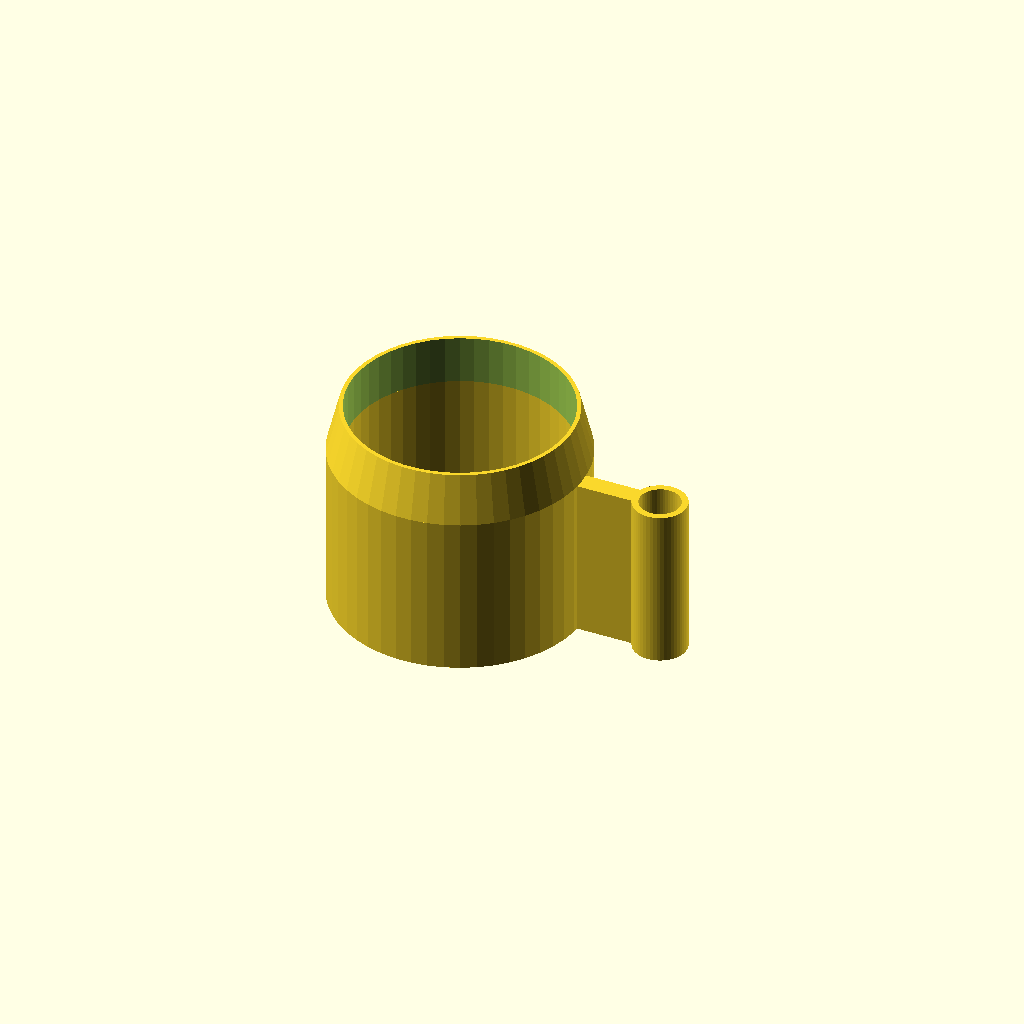
Cell 1: the model at its default parameters.
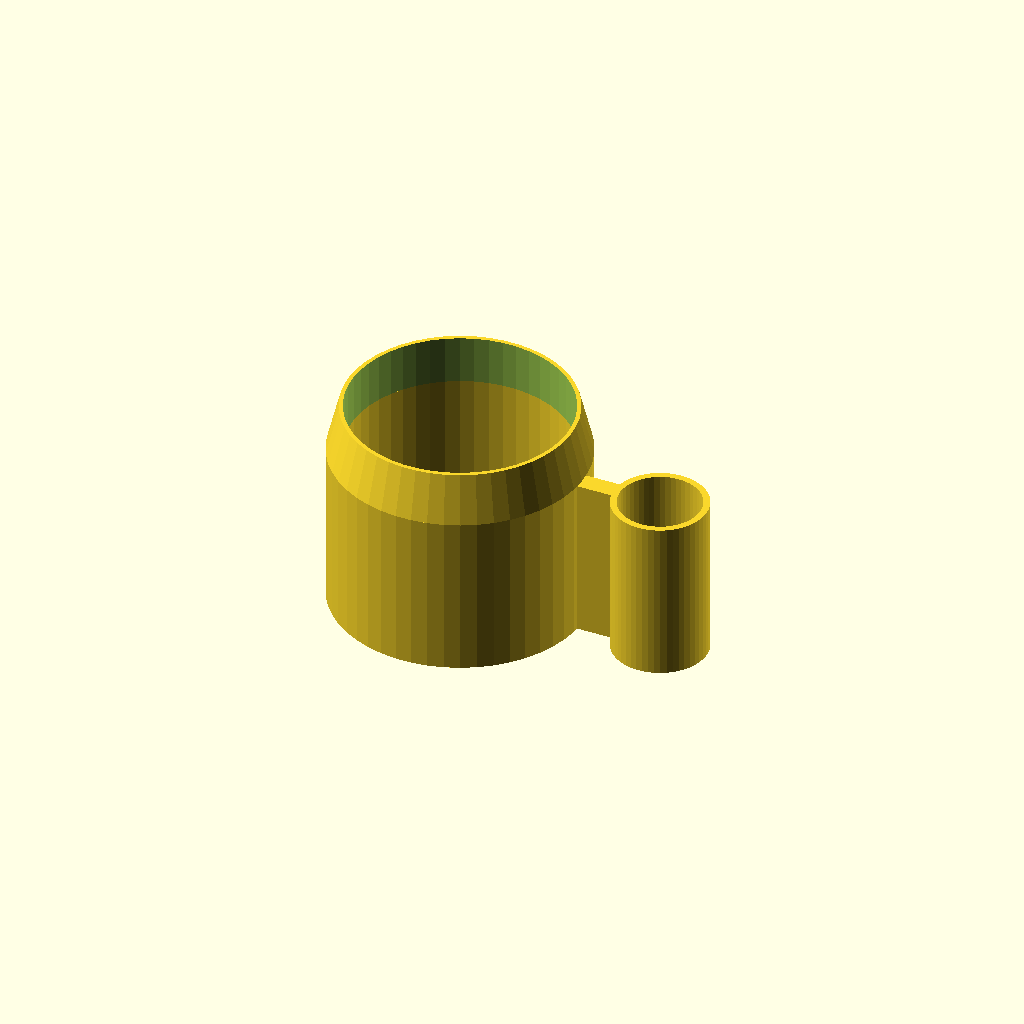
Cell 2: guidehod = 10 (everything else at default).
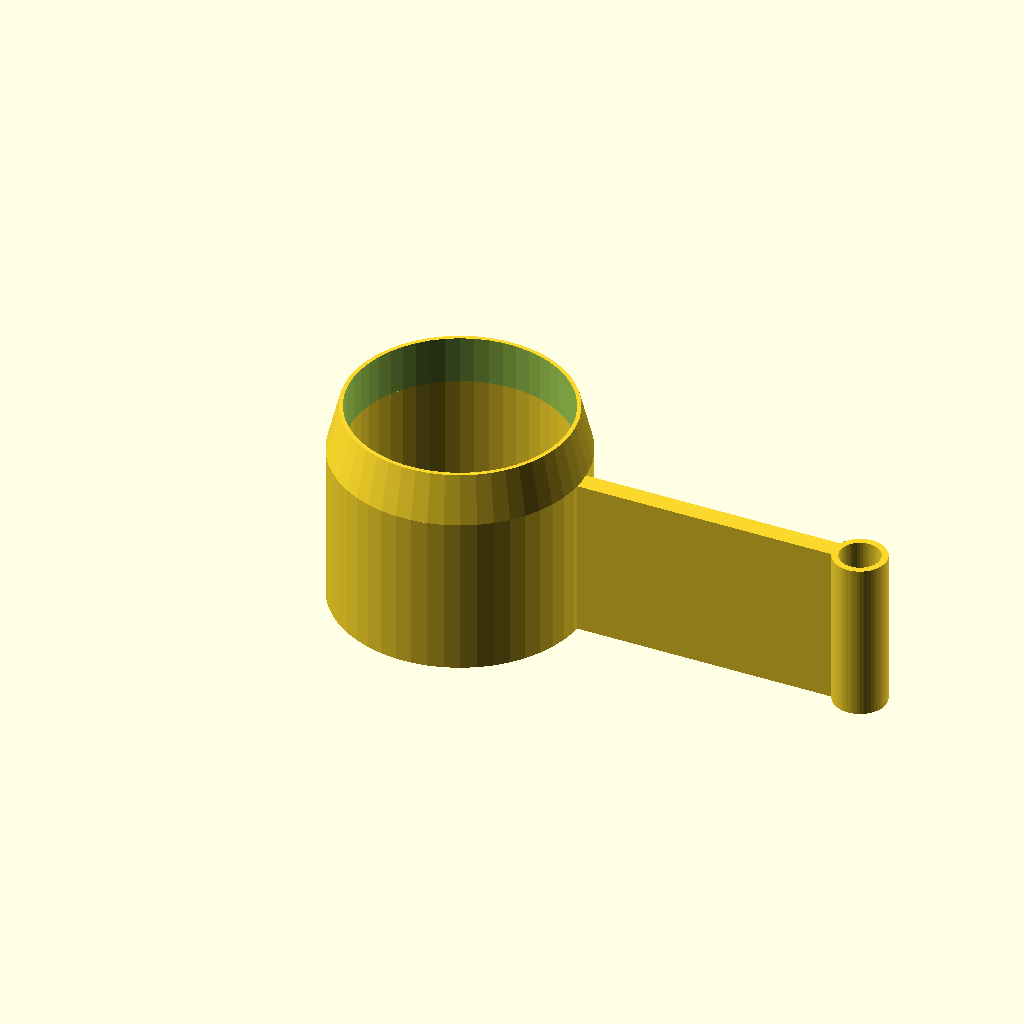
Cell 3: the same model with guidedist = 50.8.
All cells are drawn from one camera (rotation 55°, 0°, 25°, orthographic, colour scheme Cornfield), so only the parameter changes between them.
The OpenSCAD source (Rocket.scad):
part="guide";
name="MK III";
guidehod=5;
guidedist=25.4;
body_helper=0;

if(part=="all") {
  rocket_base();
  translate(body_helper?[0,0,4]:[])
  {
  translate([0,0,140]) rocket_body();
  translate([0,0,266]) rocket_nose();
  }
} else if(part=="all2")
{
  translate([-60,30]) rocket_body();
  translate([60,30]) rocket_nose();
  translate([0,0,140]) rotate([180,0,60]) rocket_base();
  if(body_helper)
      translate([0,-60]) rocket_body_helper();
} else if(part=="guide") {
  difference() {
    union() {
      translate([0,0,20]) difference() {
        cylinder(d1=31,d2=28,h=6,$fn=50);
        translate([0,0,-.01]) cylinder(d=27,h=6.02,$fn=50);
      }
      linear_extrude(20,convexity=3) difference() {
        union() {
          circle(d=31,$fn=50);
          translate([guidedist,0]) circle(d=guidehod+1.6,$fn=50);
          translate([0,-1.2]) square([guidedist,2.4]);
        }
        circle(d=27,$fn=50);
        translate([guidedist,0]) circle(d=guidehod,$fn=50);
      }
    }
    *for(r=[30:60:360]) rotate([0,0,r]) translate([0,-1.2,-.1]) cube([guidedist,2.4,10]);
  }
} else if(part=="nose")
  rocket_nose();
else if(part=="body")
  rotate([0,0,270]) rocket_body();
else if(part=="base")
  translate([0,0,140]) rotate([180,0,60]) rocket_base();

module rocket_nose() {
  ring2(od1=42,id1=38,h=20);
  translate([0,0,20])
    ring2(od1=42,od2=30,id1=38,id2=26,h=32);
  translate([0,0,52])
    ring2(od1=30,od2=20.2,id1=26,id2=14,h=16);
  translate([0,0,68])
    ring2(od1=20.2,od2=15.6,id1=14,id2=8,h=6);
  translate([0,0,74])
    ring2(od1=15.6,od2=12.5,id1=8,id2=0,h=3);
  translate([0,0,77])
    cylinder(d1=12.5,d2=10.2,h=2);
  translate([0,0,79])
    cylinder(d1=10.2,d2=7,h=2);
  translate([0,0,81])
    cylinder(d1=7,d2=3.8,h=1.3);
  translate([0,0,82.3])
    cylinder(d1=3.8,d2=0,h=.4);
}
module rocket_base() {
 translate([0,0,50]) difference(){
   union() {
    cylinder(d=42,h=90);
  if(guidehod>0)
  {
    translate([0,0,70]) rotate([0,0,150]) linear_extrude(20,convexity=3) {
      translate([0,-1.2]) square([guidedist-guidehod+1.2,2.4]);
      translate([guidedist,0]) difference() { circle(d=guidehod+2.4,$fn=24); circle(d=guidehod,$fn=20); }
    }
  }
   }
    if(body_helper)
    {
      translate([0,0,81.6]) {
        cylinder(d1=28.4,d2=34,h=8.41,$fn=50);
      }
    }
    translate([0,0,-.01]) cylinder(d=26.4,h=90.02);
    translate([0,0,-.01]) cylinder(d=33.4,h=53.4);
   translate([0,0,79.8]) cylinder(d1=33.4,d1=26.4,h=10.5);
  }
  rotate([0,0,-30]) translate([20.6,0]) rocket_fin_welded(text=name);
  rotate([0,0,90]) translate([20.6,0]) rocket_fin_welded(text=name);
  rotate([0,0,210]) translate([20.6,0]) rocket_fin_welded(text=name);
}
module rocket_fin_welded(w=5,text="") {
   difference() {
     rocket_fin();
    translate([30,-2,60]) rotate([90,0]) linear_extrude(1) text(text,halign="center");
  }
    intersection(){
      translate([-1,0,1.1]) rocket_fin(15);
      translate([2,4.2,50]) intersection(){
        translate([-2,-9]) cube([2,9,90]);
        union(){
          translate([-.2,-8.7]) difference() {
            translate([-2,-2]) cube([4,4,90]);
            translate([0,0,-.01]) cylinder(d=4,h=90.02,$fn=20);
          }
          translate([-.2,.2]) difference() {
            translate([-2,-2]) cube([4,4,90]);
            translate([0,0,-.01]) cylinder(d=4,h=90.02,$fn=20);
          }
        }
      }
    }

}
module rocket_fin(w=5) {
  rotate([90,0])
  translate([0,0,w*-.5])
  linear_extrude(w)
    polygon([[0,50],[0,140],[70,58],[70,0],[40,0],[30,30]]);
}
module rocket_body_helper() {
  difference() {
    union() {
      cylinder(d=42,h=9.1,h=4,$fn=50);
      translate([0,0,4]) cylinder(d1=35.6,d2=24,h=9,$fn=50);
      mirror([0,0,1]) cylinder(d1=32.4,d2=28,h=8,$fn=50);
    }
    translate([0,0,-20.1]) cylinder(d=23.5,h=40,$fn=50);
  }
}
module rocket_body() {
  if(body_helper)
  {
    *%translate([0,0,-4]) rocket_body_helper();
    difference() {
      cylinder(d=42,h=9.1,$fn=50);
      translate([0,0,-.1]) cylinder(d1=36,d2=23.5,h=9.3,$fn=50);
    }
  } else
  difference() {
    cylinder(d=25.6,h=9.1,$fn=50);
    translate([0,0,-.01]) cylinder(d=23.5,h=10.02,$fn=50);
  }
  translate([0,0,9.1])
    difference() {
      union(){
        cylinder(d1=42,d2=42,h=10,$fn=50);
        translate([0,0,10]) cylinder(d=42,h=107.5,$fn=50);
        translate([0,0,117.5]) cylinder(d=36.8,h=17.4,$fn=50);
      }
      *translate([19,-5,65]) rotate([0,90,0])
        linear_extrude(4) text(name,halign="center");
      translate([0,0,-.01]) cylinder(d1=23.5,d2=23.5,h=10.03,$fn=50);
      translate([0,0,10.01]) cylinder(d=31.8,h=140,$fn=50);
    }
}

module ring2(od1,od2=false,id1,id2=false,h,$fn=40)
{
   difference(){
     if(od2)
       cylinder(d1=od1,d2=od2,h=h,$fn=$fn);
     else
       cylinder(d=od1,h=h,$fn=$fn);
     translate([0,0,-.01])
     {
       if(od2)
         cylinder(d1=id1,d2=id2,h=h+.02,$fn=$fn);
       else
         cylinder(d=id1,h=h+.02,$fn=$fn);
     }
   }
}
Parameter table extracted from the source (name, type, default, range or options):
part: string, default "guide"
name: string, default "MK III"
guidehod: number, default 5
guidedist: number, default 25.4
body_helper: number, default 0
